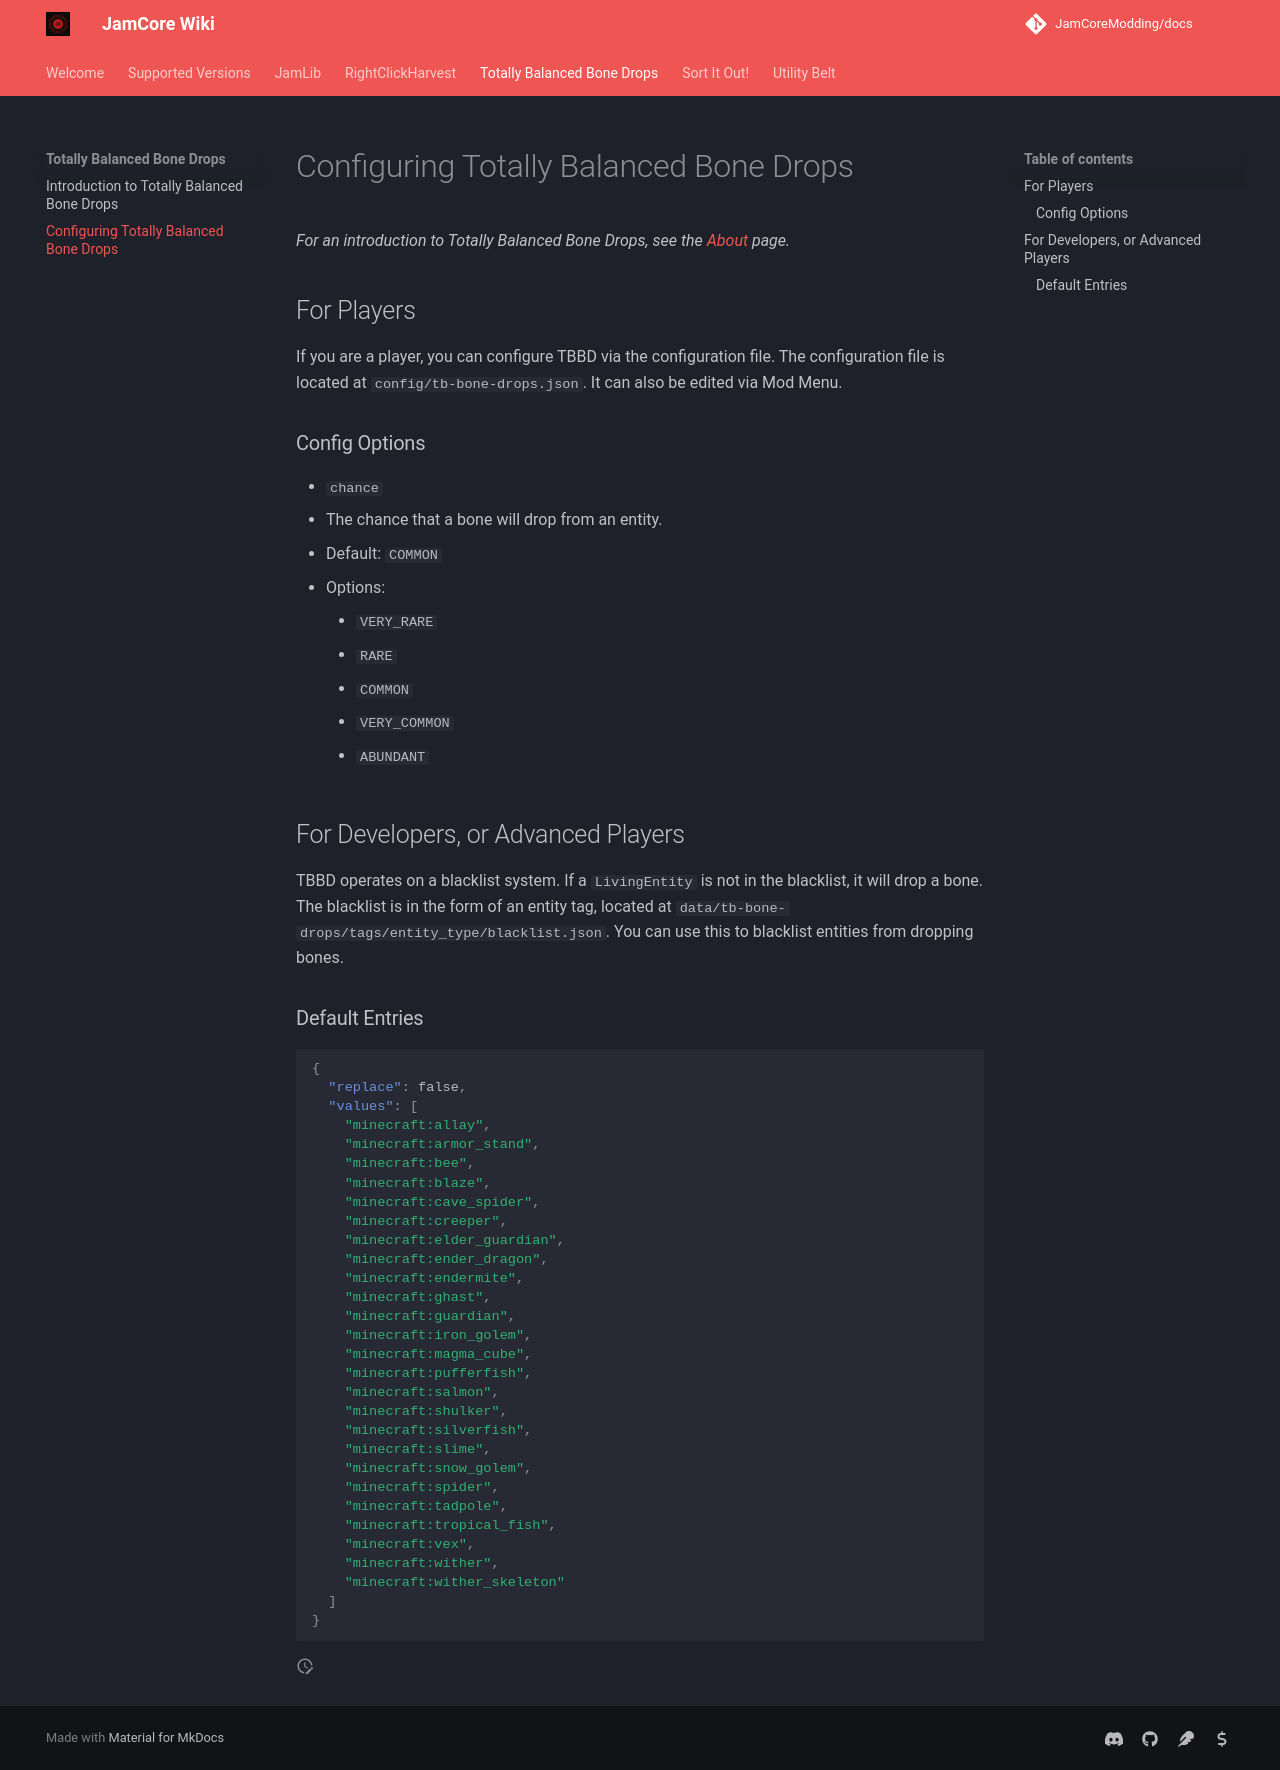

repository: JamCoreModding/docs · page: totally-balanced-bone-drops/configuration/index.html · generator: mkdocs

_For an introduction to Totally Balanced Bone Drops, see the [About](about.md) page._

## For Players

If you are a player, you can configure TBBD via the configuration file. The configuration file is located at `config/tb-bone-drops.json`. It can also be edited via Mod Menu.

### Config Options

- `chance`
  - The chance that a bone will drop from an entity.
  - Default: `COMMON`
  - Options:
    - `VERY_RARE`
    - `RARE`
    - `COMMON`
    - `VERY_COMMON`
    - `ABUNDANT`

## For Developers, or Advanced Players

TBBD operates on a blacklist system. If a `LivingEntity` is not in the blacklist, it will drop a bone. The blacklist is in the form of an entity tag, located at `data/tb-bone-drops/tags/entity_type/blacklist.json`. You can use this to blacklist entities from dropping bones. 

### Default Entries

```json
{
  "replace": false,
  "values": [
    "minecraft:allay",
    "minecraft:armor_stand",
    "minecraft:bee",
    "minecraft:blaze",
    "minecraft:cave_spider",
    "minecraft:creeper",
    "minecraft:elder_guardian",
    "minecraft:ender_dragon",
    "minecraft:endermite",
    "minecraft:ghast",
    "minecraft:guardian",
    "minecraft:iron_golem",
    "minecraft:magma_cube",
    "minecraft:pufferfish",
    "minecraft:salmon",
    "minecraft:shulker",
    "minecraft:silverfish",
    "minecraft:slime",
    "minecraft:snow_golem",
    "minecraft:spider",
    "minecraft:tadpole",
    "minecraft:tropical_fish",
    "minecraft:vex",
    "minecraft:wither",
    "minecraft:wither_skeleton"
  ]
}
```
